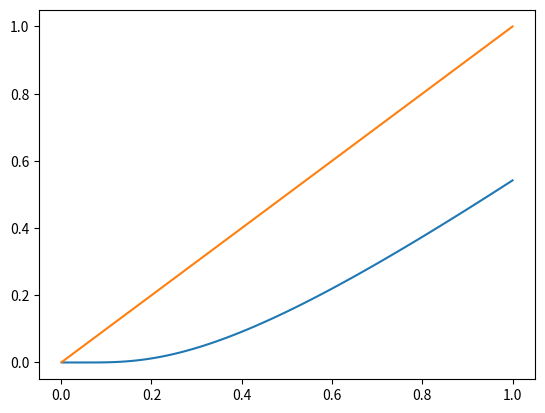

Recreate this plot in Python.
#! /usr/bin/python

# This code produces the mapping graph for the u_n+1 ( u_n ) mapping.
# This may be used to infer stability.

import numpy as np
import matplotlib.pyplot as plt

nu = 1.0
k2 = (2.0*np.pi)**2
f=1.0
N = 32

u_min = 1e-3
u_max = 1.0

def h(u):
    return 1.5 / (2.0*np.pi*(N//2 - 1) * u)

def u(u):
    return np.exp(-nu*k2*h(u)) * (u + h(u)*f)

u_grid = np.linspace(start=u_min, stop=u_max, num=100)
y_grid = np.vectorize(u)(u_grid)

fig = plt.figure()
ax = plt.subplot(111)
ax.plot(u_grid, y_grid)
ax.plot([u_min, u_max], [u_min, u_max])
fig.savefig("stability.png")
